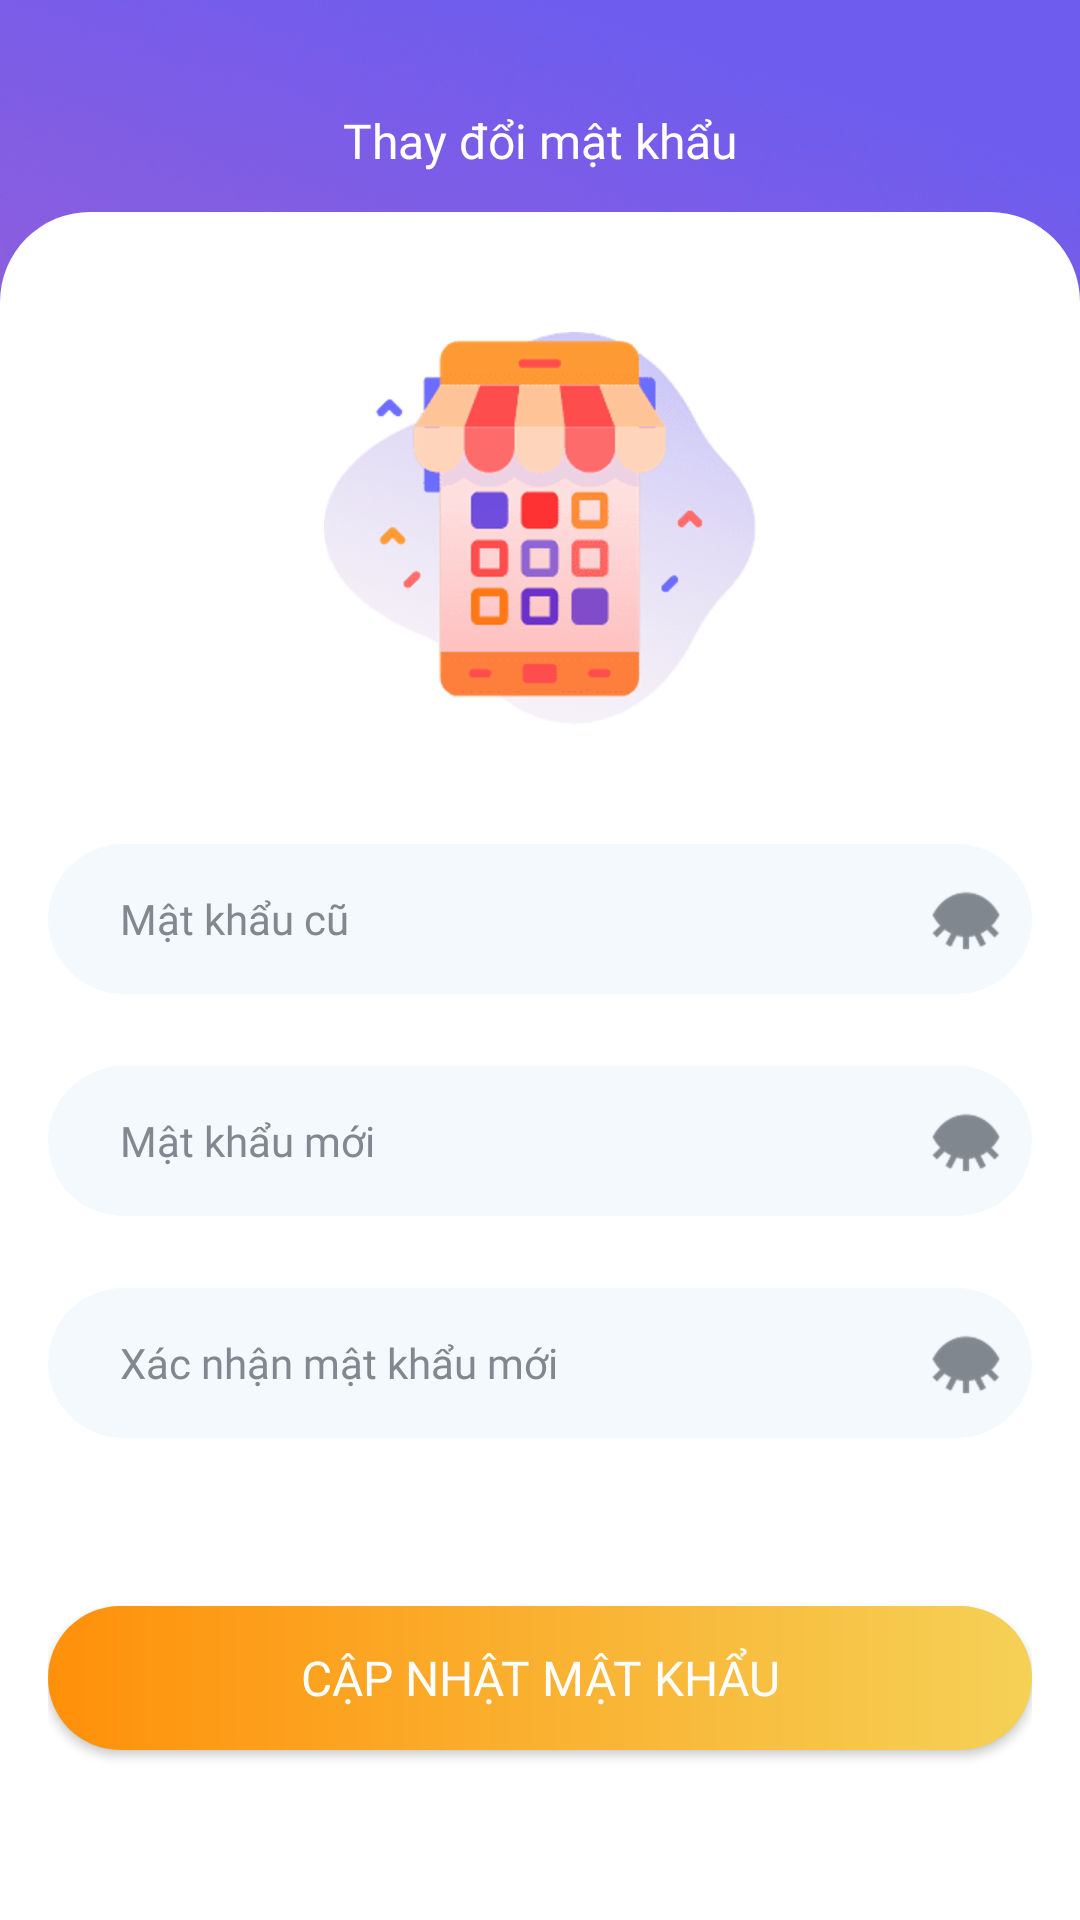

The Android layout XML behind this screen, and the referenced resources:
<!-- AndroidManifest.xml: application theme Theme.3Do -->
<!-- res/layout/fragment_change_password.xml -->
<?xml version="1.0" encoding="utf-8"?>
<LinearLayout xmlns:android="http://schemas.android.com/apk/res/android"
    android:layout_width="match_parent"
    android:layout_height="match_parent"
    android:background="@drawable/bg_3x"
    android:clickable="true"
    android:focusable="true"
    android:orientation="vertical">

    <RelativeLayout
        android:layout_width="match_parent"
        android:layout_height="wrap_content"
        android:layout_marginTop="36dp"
        android:layout_marginBottom="13dp"
        android:paddingLeft="20dp"
        android:paddingRight="20dp">

        <ImageView
            android:id="@+id/img_back"
            android:layout_width="wrap_content"
            android:layout_height="wrap_content"
            android:src="@drawable/ic_back_white" />

        <TextView
            android:layout_width="wrap_content"
            android:layout_height="wrap_content"
            android:layout_centerHorizontal="true"
            android:fontFamily="@font/roboto_bold"
            android:text="Thay đổi mật khẩu"
            android:textColor="@color/white"
            android:textSize="16sp" />
    </RelativeLayout>

    <LinearLayout
        android:layout_width="match_parent"
        android:layout_height="match_parent"
        android:background="@drawable/custom_bg_body_white"
        android:orientation="vertical"
        android:padding="16dp">

        <ImageView
            android:layout_width="wrap_content"
            android:layout_height="wrap_content"
            android:layout_gravity="center_horizontal"
            android:layout_marginTop="24dp"
            android:layout_marginBottom="40dp"
            android:src="@drawable/ecommerce_2x" />

        <RelativeLayout
            android:layout_width="match_parent"
            android:layout_height="wrap_content">

            <EditText
                android:id="@+id/etxt_old_password"
                android:layout_width="match_parent"
                android:layout_height="50dp"
                android:background="@drawable/custom_etxt_register"
                android:fontFamily="@font/roboto_regular"
                android:hint="Mật khẩu cũ"
                android:inputType="textPassword"
                android:paddingLeft="24dp"
                android:textColor="@color/darkBlue"
                android:textColorHint="@color/grey"
                android:textSize="14sp" />

            <ImageView
                android:id="@+id/img_old_password"
                android:layout_width="wrap_content"
                android:layout_height="wrap_content"
                android:layout_alignParentEnd="true"
                android:layout_centerVertical="true"
                android:layout_marginRight="10dp"
                android:src="@drawable/hide_eye" />

        </RelativeLayout>

        <RelativeLayout
            android:layout_marginTop="24dp"
            android:layout_width="match_parent"
            android:layout_height="wrap_content">

            <EditText
                android:id="@+id/etxt_new_password"
                android:layout_width="match_parent"
                android:layout_height="50dp"
                android:background="@drawable/custom_etxt_register"
                android:fontFamily="@font/roboto_regular"
                android:hint="Mật khẩu mới"
                android:inputType="textPassword"
                android:paddingLeft="24dp"
                android:textColor="@color/darkBlue"
                android:textColorHint="@color/grey"
                android:textSize="14sp" />

            <ImageView
                android:id="@+id/img_new_password"
                android:layout_width="wrap_content"
                android:layout_height="wrap_content"
                android:layout_alignParentEnd="true"
                android:layout_centerVertical="true"
                android:layout_marginRight="10dp"
                android:src="@drawable/hide_eye" />

        </RelativeLayout>

        <RelativeLayout
            android:layout_marginTop="24dp"
            android:layout_width="match_parent"
            android:layout_height="wrap_content">

            <EditText
                android:id="@+id/etxt_confirm_new_password"
                android:layout_width="match_parent"
                android:layout_height="50dp"
                android:background="@drawable/custom_etxt_register"
                android:fontFamily="@font/roboto_regular"
                android:hint="Xác nhận mật khẩu mới"
                android:inputType="textPassword"
                android:paddingLeft="24dp"
                android:textColor="@color/darkBlue"
                android:textColorHint="@color/grey"
                android:textSize="14sp" />

            <ImageView
                android:id="@+id/img_confirm_new_password"
                android:layout_width="wrap_content"
                android:layout_height="wrap_content"
                android:layout_alignParentEnd="true"
                android:layout_centerVertical="true"
                android:layout_marginRight="10dp"
                android:src="@drawable/hide_eye" />

        </RelativeLayout>

        <Button
            android:id="@+id/btn_update_password"
            android:layout_marginTop="56dp"
            android:layout_width="match_parent"
            android:layout_height="wrap_content"
            android:background="@drawable/custom_button_login"
            android:fontFamily="@font/roboto_medium"
            android:text="Cập nhật mật khẩu"
            android:textAllCaps="true"
            android:textColor="@color/white"
            android:textSize="16sp" />
    </LinearLayout>

</LinearLayout>
<!-- resources referenced by this layout -->
<resources>
  <color name="darkBlue">#213140</color>
  <color name="grey">#81888F</color>
  <color name="white">#FFFFFFFF</color>
  <!-- drawable bg_3x: png bitmap (drawable-hdpi, 832369 bytes) -->
  <!-- drawable custom_bg_body_white (drawable) -->
  <?xml version="1.0" encoding="utf-8"?>
  <shape xmlns:android="http://schemas.android.com/apk/res/android">
      <corners android:topLeftRadius="30dp"  android:topRightRadius="30dp" />
      <solid android:color="@color/white"/>
  </shape>
  <!-- drawable custom_button_login (drawable) -->
  <?xml version="1.0" encoding="utf-8"?>
  <shape xmlns:android="http://schemas.android.com/apk/res/android">
      <corners android:radius="50dp" />
      <gradient android:startColor="#FF900A" android:endColor="#F5D156" />
  </shape>
  <!-- drawable custom_etxt_register (drawable) -->
  <?xml version="1.0" encoding="utf-8"?>
  <selector xmlns:android="http://schemas.android.com/apk/res/android">
      <item android:state_pressed="true" android:drawable="@drawable/custom_etxt_focus_register" />
      <item android:state_focused="true" android:drawable="@drawable/custom_etxt_focus_register" />
      <item android:drawable="@drawable/custom_etxt_unfocus_register" />
  </selector>
  <!-- drawable ecommerce_2x: png bitmap (drawable-hdpi, 34640 bytes) -->
  <!-- drawable hide_eye: png bitmap (drawable-hdpi, 1453 bytes) -->
  <style name="Theme.3Do" parent="Base.Theme.3Do" />
  <!-- drawable custom_etxt_focus_register (drawable) -->
  <?xml version="1.0" encoding="utf-8"?>
  <shape xmlns:android="http://schemas.android.com/apk/res/android">
      <solid android:color="#14FF900A" />
      <corners android:radius="50dp" />
      <stroke android:color="@color/orange" android:width="1dp" />
  </shape>
  <!-- drawable custom_etxt_unfocus_register (drawable) -->
  <?xml version="1.0" encoding="utf-8"?>
  <shape xmlns:android="http://schemas.android.com/apk/res/android">
      <solid android:color="#F4F9FE" />
      <corners android:radius="50dp" />
  </shape>
  <style name="Base.Theme.3Do" parent="Theme.AppCompat.Light.NoActionBar">
          
          
      </style>
  <color name="orange">#FF900A</color>
</resources>
